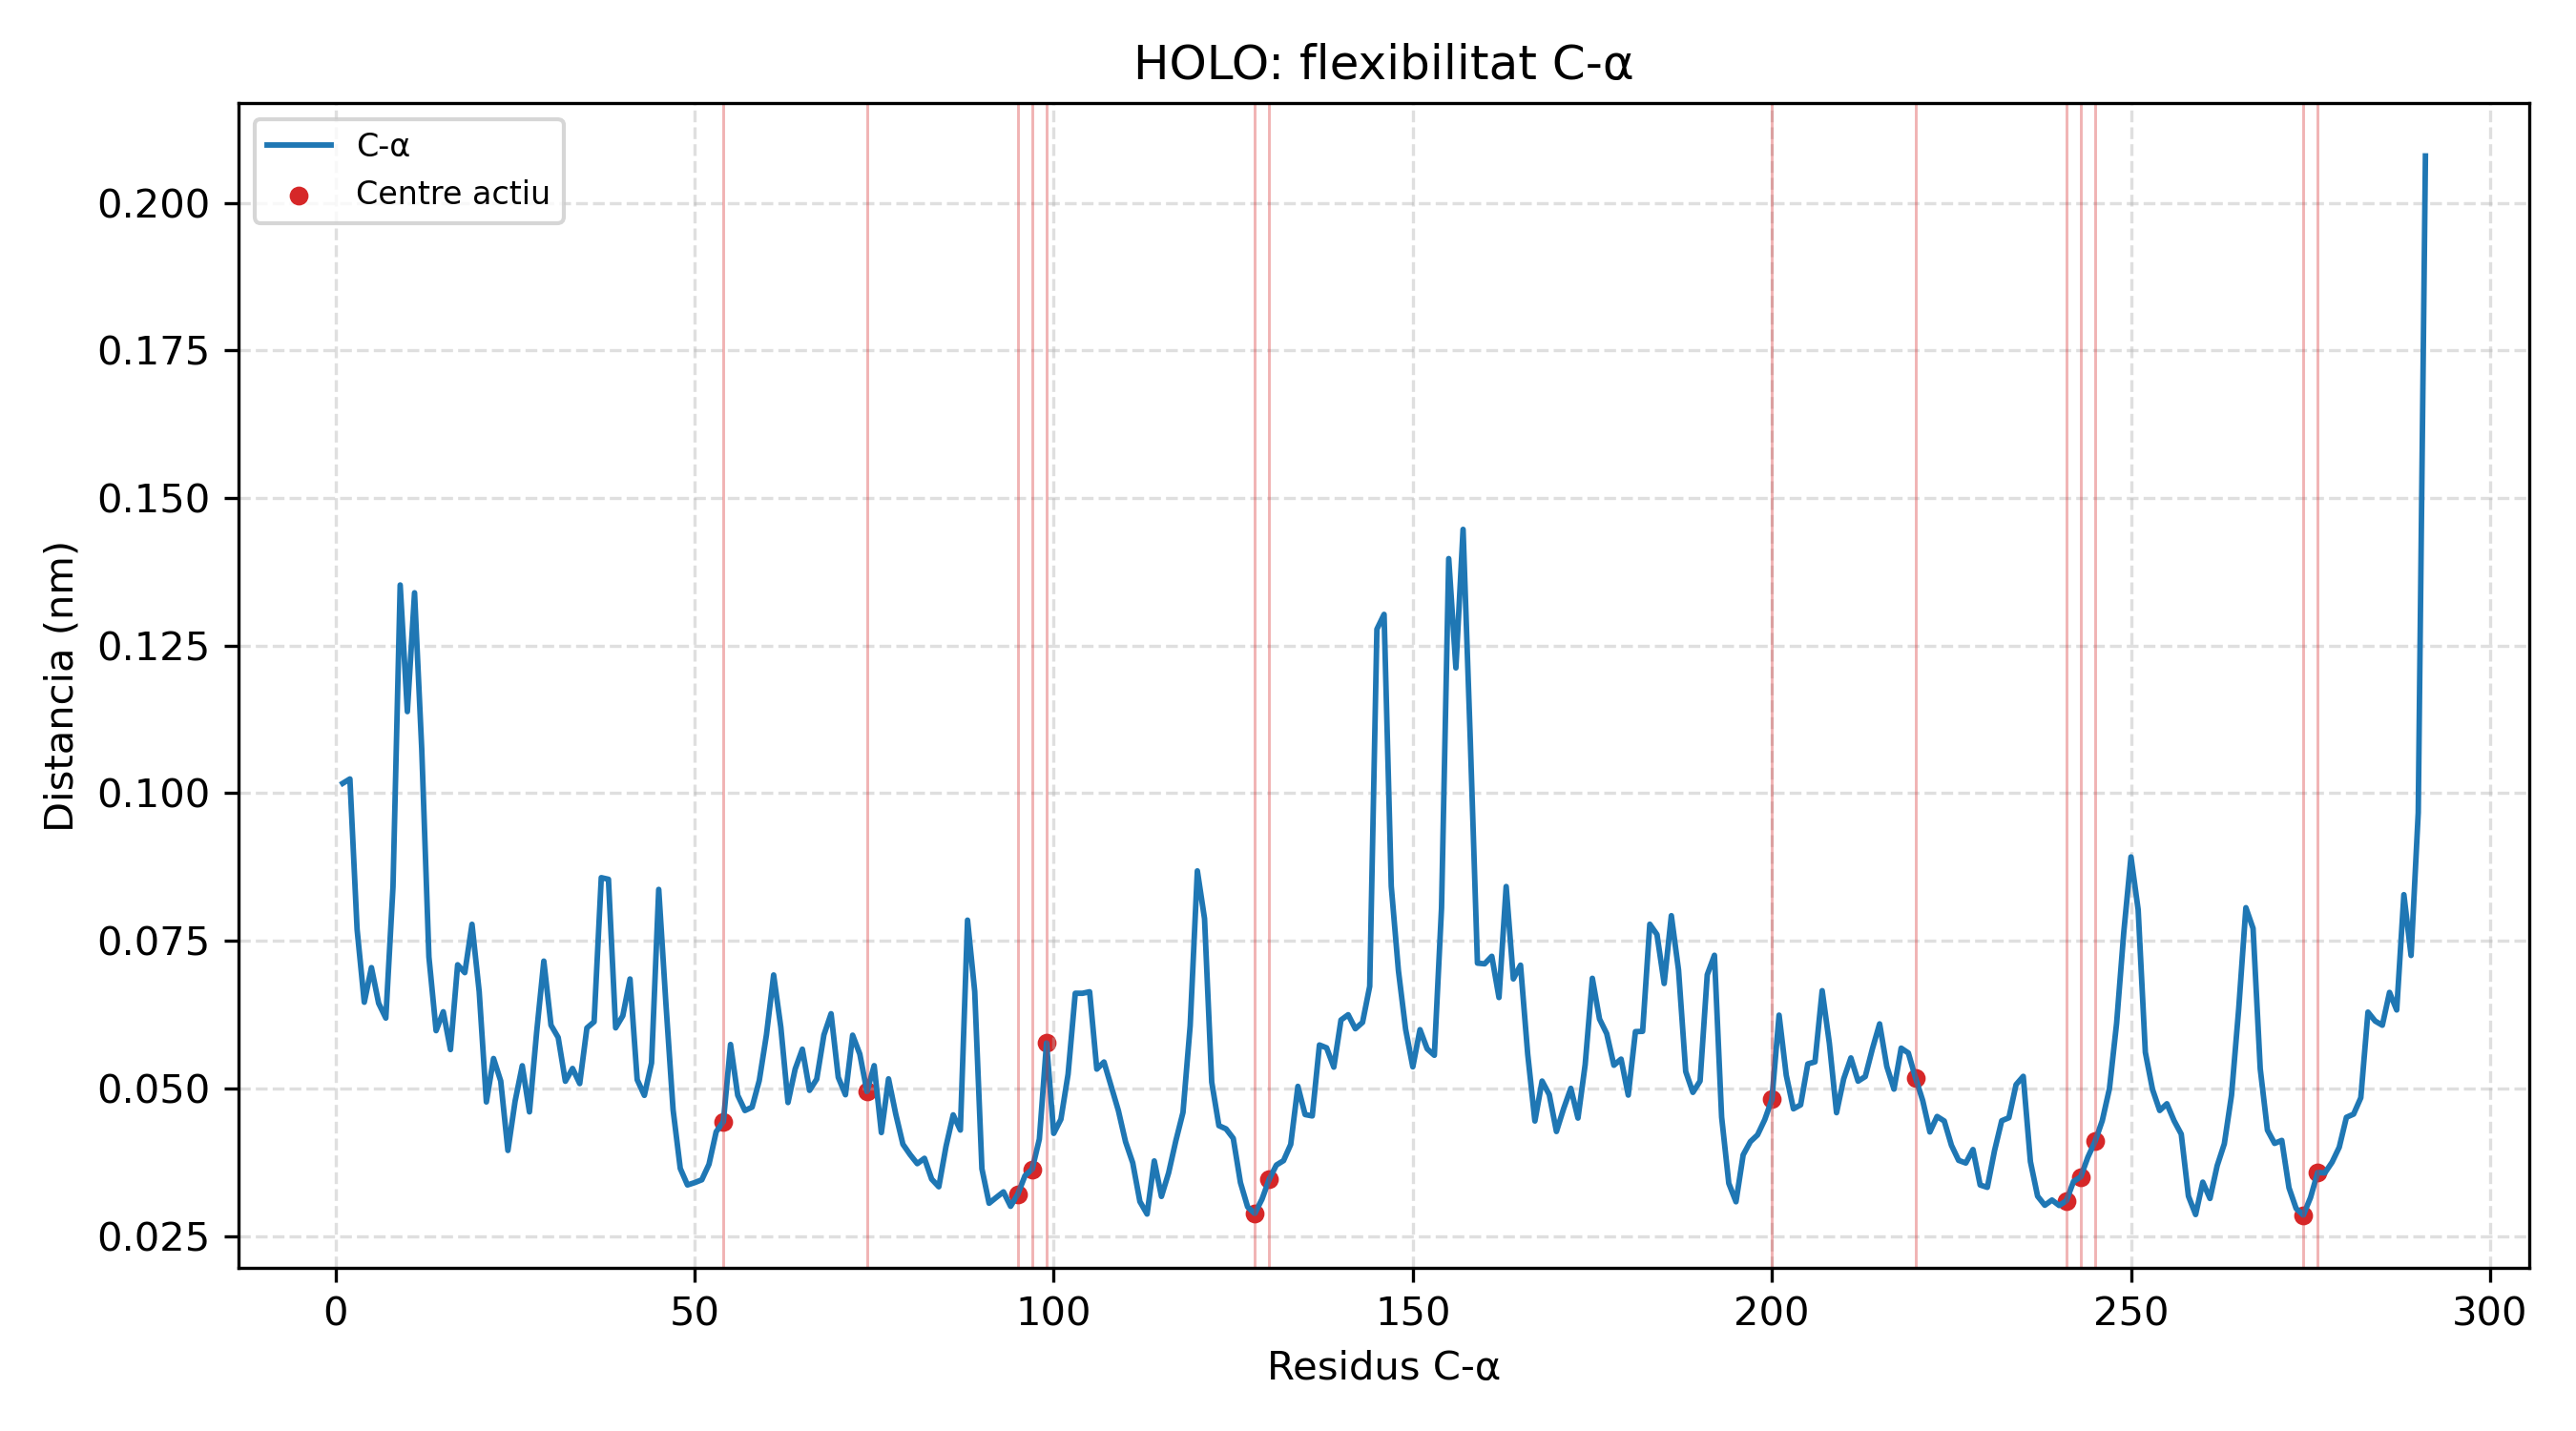

Source data for this figure (header and first rows):
residue, rmsf_nm
ILE0, 0.1017
GLU1, 0.1024
GLN2, 0.07692
PRO3, 0.06458
ARG4, 0.07045
TRP5, 0.06441
ALA6, 0.0619
SER7, 0.08414
LYS8, 0.1353
ASP9, 0.1138
SER10, 0.1339
ALA11, 0.1075
ALA12, 0.07226
GLY13, 0.05976
ALA14, 0.06297
ALA15, 0.05656
SER16, 0.07093
THR17, 0.06959
PRO18, 0.07778
ASP19, 0.06639
GLU20, 0.04769
LYS21, 0.05505
ILE22, 0.05124
VAL23, 0.03948
LEU24, 0.04781
GLU25, 0.05383
PHE26, 0.04601
MET27, 0.05948
ASP28, 0.07155
ALA29, 0.06069
LEU30, 0.05861
THR31, 0.0512
SER32, 0.05337
ASN33, 0.0508
ASP34, 0.06022
ALA35, 0.06127
ALA36, 0.08568
LYS37, 0.08541
LEU38, 0.06024
ILE39, 0.06229
GLU40, 0.06852
TYR41, 0.05146
PHE42, 0.04881
ALA43, 0.0543
GLU44, 0.08369
ASP45, 0.06436
THR46, 0.04636
MET47, 0.03643
TYR48, 0.03363
GLN49, 0.03402
ASN50, 0.03451
MET51, 0.03714
PRO52, 0.04264
LEU53, 0.04434
PRO54, 0.05743
PRO55, 0.04882
ALA56, 0.04624
TYR57, 0.04681
GLY58, 0.05132
ARG59, 0.05907
... 231 more rows
